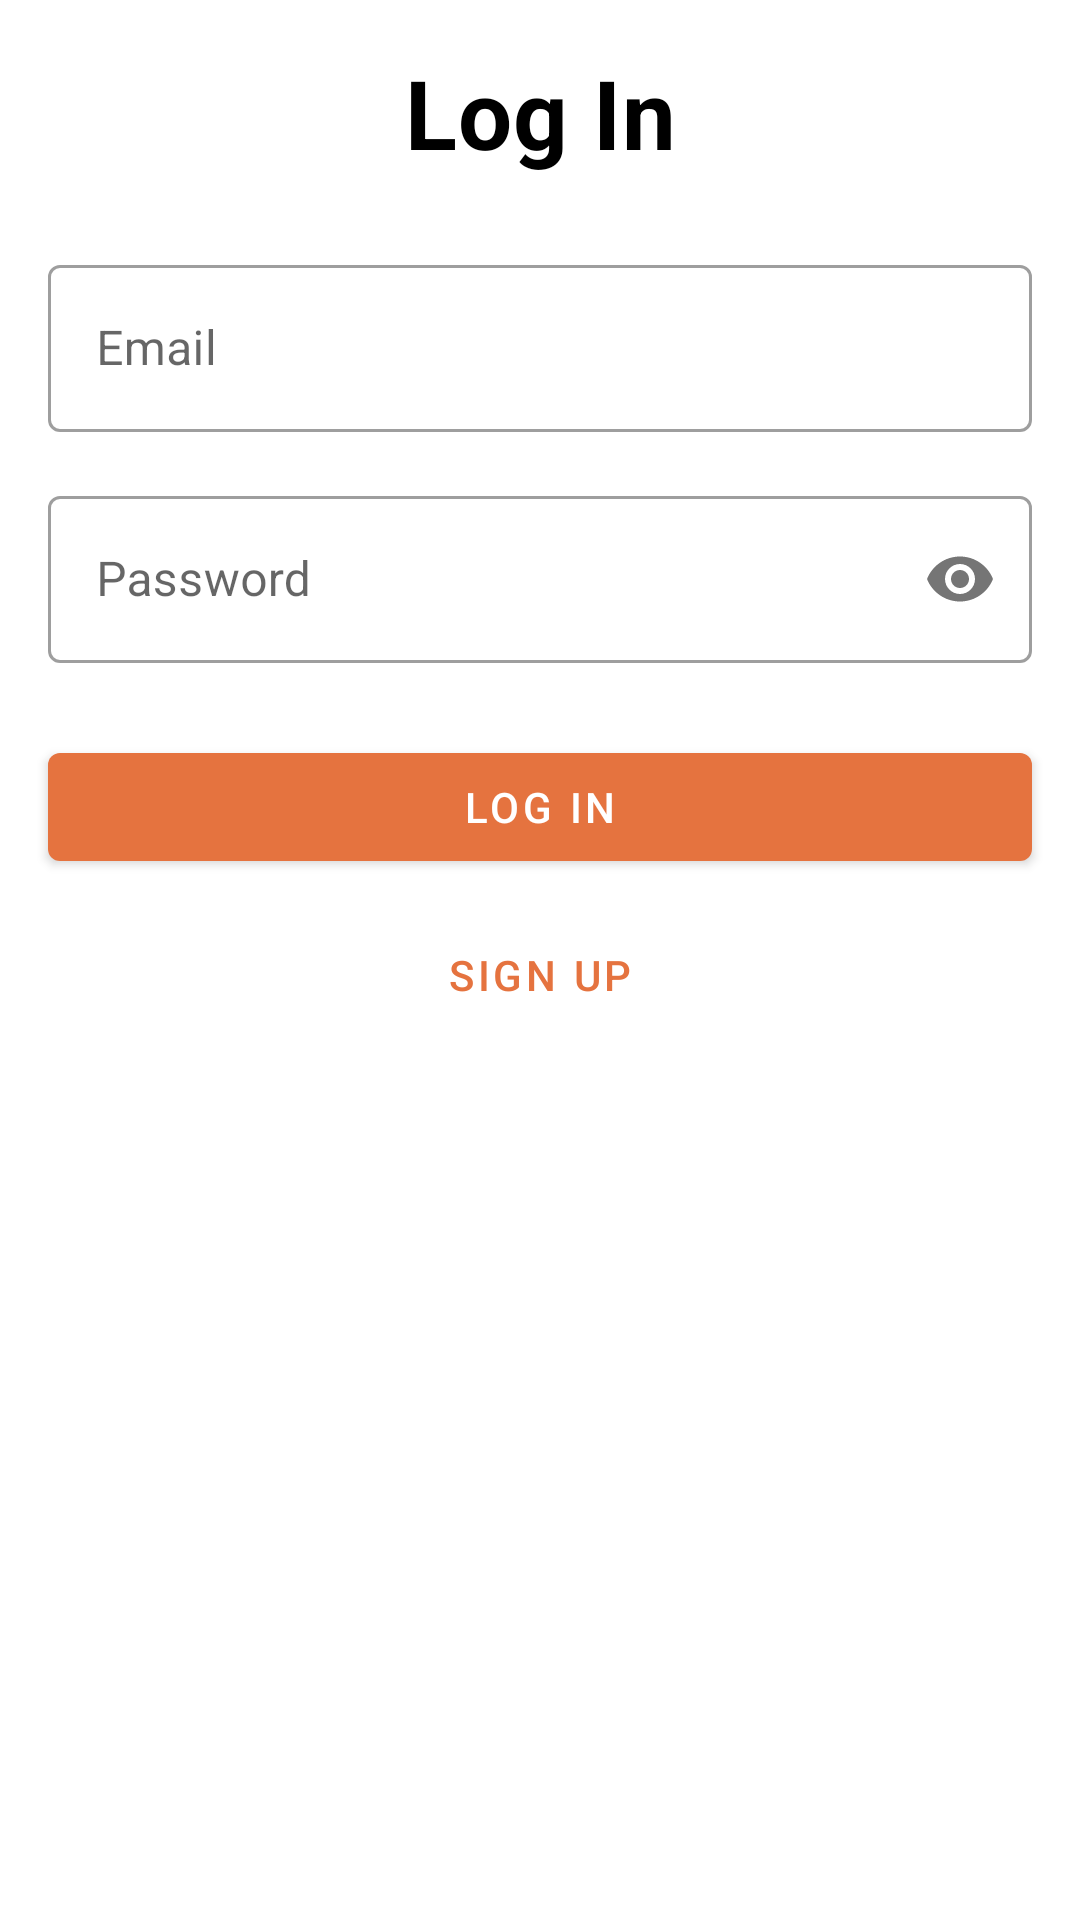

Here is an Android app screen rendered from its layout file. Give the layout XML and the strings, colors and styles it references.
<!-- AndroidManifest.xml: application theme Theme.EKIPI -->
<!-- res/layout/fragment_log_in.xml -->
<?xml version="1.0" encoding="utf-8"?>
<ScrollView xmlns:android="http://schemas.android.com/apk/res/android"
    xmlns:app="http://schemas.android.com/apk/res-auto"
    xmlns:tools="http://schemas.android.com/tools"
    android:layout_width="match_parent"
    android:layout_height="wrap_content"
    tools:context=".ui.auth.LogInFragment">

    <androidx.constraintlayout.widget.ConstraintLayout
        android:layout_width="match_parent"
        android:layout_height="wrap_content">

        <com.google.android.material.progressindicator.LinearProgressIndicator
            android:id="@+id/progress_bar"
            android:layout_width="match_parent"
            android:layout_height="wrap_content"
            android:indeterminate="true"
            android:visibility="gone"
            app:hideAnimationBehavior="outward"
            app:layout_constraintLeft_toLeftOf="parent"
            app:layout_constraintRight_toRightOf="parent"
            app:layout_constraintTop_toTopOf="parent"
            app:showAnimationBehavior="inward" />

        <TextView
            android:id="@+id/tv_label_log_in"
            style="@style/MyTheme.Heading1"
            android:layout_width="match_parent"
            android:layout_height="wrap_content"
            android:layout_marginStart="16dp"
            android:layout_marginTop="16dp"
            android:layout_marginEnd="16dp"
            android:gravity="center"
            android:text="@string/log_in"
            app:layout_constraintLeft_toLeftOf="parent"
            app:layout_constraintTop_toTopOf="parent" />

        <com.google.android.material.textfield.TextInputLayout
            android:id="@+id/lyt_email"
            style="@style/Widget.MaterialComponents.TextInputLayout.OutlinedBox"
            android:layout_width="match_parent"
            android:layout_height="wrap_content"
            android:layout_marginStart="16dp"
            android:layout_marginTop="24dp"
            android:layout_marginEnd="16dp"
            android:hint="@string/email"
            app:layout_constraintLeft_toLeftOf="parent"
            app:layout_constraintTop_toBottomOf="@id/tv_label_log_in">

            <com.google.android.material.textfield.TextInputEditText
                android:id="@+id/edt_email"
                android:layout_width="match_parent"
                android:layout_height="wrap_content"
                android:inputType="textEmailAddress" />
        </com.google.android.material.textfield.TextInputLayout>

        <com.google.android.material.textfield.TextInputLayout
            android:id="@+id/lyt_password"
            style="@style/Widget.MaterialComponents.TextInputLayout.OutlinedBox"
            android:layout_width="match_parent"
            android:layout_height="wrap_content"
            android:layout_marginStart="16dp"
            android:layout_marginTop="16dp"
            android:layout_marginEnd="16dp"
            android:hint="@string/password"
            app:layout_constraintLeft_toLeftOf="parent"
            app:layout_constraintTop_toBottomOf="@id/lyt_email"
            app:passwordToggleEnabled="true">

            <com.google.android.material.textfield.TextInputEditText
                android:id="@+id/edt_password"
                android:layout_width="match_parent"
                android:layout_height="wrap_content"
                android:inputType="textPassword" />
        </com.google.android.material.textfield.TextInputLayout>

        <Button
            android:id="@+id/btn_log_in"
            android:layout_width="match_parent"
            android:layout_height="wrap_content"
            android:layout_marginStart="16dp"
            android:layout_marginTop="24dp"
            android:layout_marginEnd="16dp"
            android:text="@string/log_in"
            app:layout_constraintLeft_toLeftOf="parent"
            app:layout_constraintTop_toBottomOf="@id/lyt_password" />

        <Button
            android:id="@+id/btn_sign_up"
            style="@style/Widget.MaterialComponents.Button.TextButton"
            android:layout_width="match_parent"
            android:layout_height="wrap_content"
            android:layout_marginStart="16dp"
            android:layout_marginTop="8dp"
            android:layout_marginEnd="16dp"
            android:text="@string/sign_up"
            app:layout_constraintLeft_toLeftOf="parent"
            app:layout_constraintTop_toBottomOf="@id/btn_log_in" />
    </androidx.constraintlayout.widget.ConstraintLayout>
</ScrollView>
<!-- resources referenced by this layout -->
<resources>
  <string name="email">Email</string>
  <string name="log_in">Log In</string>
  <string name="password">Password</string>
  <string name="sign_up">Sign Up</string>
  <style name="MyTheme.Heading1" parent="TextAppearance.MaterialComponents.Headline4">
          <item name="android:textSize">32sp</item>
          <item name="android:textStyle">bold</item>
          <item name="android:textColor">@color/black</item>
      </style>
  <style name="Theme.EKIPI" parent="Theme.MaterialComponents.Light.DarkActionBar">
          
          <item name="colorPrimary">@color/orange_500</item>
          
          <item name="colorOnPrimary">@color/white</item>
          
          <item name="colorSecondary">@color/blue_500</item>
          
          <item name="colorOnSecondary">@color/white</item>
          
          <item name="android:statusBarColor" tools:targetApi="l">?attr/colorPrimaryVariant</item>
          
  
          <item name="radioButtonStyle">@style/MyTheme.RadioButton</item>
          <item name="checkboxStyle">@style/MyTheme.CheckBox</item>
      </style>
  <color name="black">#FF000000</color>
  <color name="orange_500">#FFE5733F</color>
  <color name="white">#FFFFFFFF</color>
  <color name="blue_500">#FF2F80ED</color>
  <style name="MyTheme.RadioButton" parent="Widget.AppCompat.CompoundButton.RadioButton">
          <item name="materialThemeOverlay">@style/MyThemeOverlay.ColorSecondaryToPrimary</item>
      </style>
  <style name="MyTheme.CheckBox" parent="Widget.AppCompat.CompoundButton.CheckBox">
          <item name="materialThemeOverlay">@style/MyThemeOverlay.ColorSecondaryToPrimary</item>
      </style>
  <style name="MyThemeOverlay.ColorSecondaryToPrimary">
          <item name="colorSecondary">?attr/colorPrimary</item>
      </style>
</resources>
